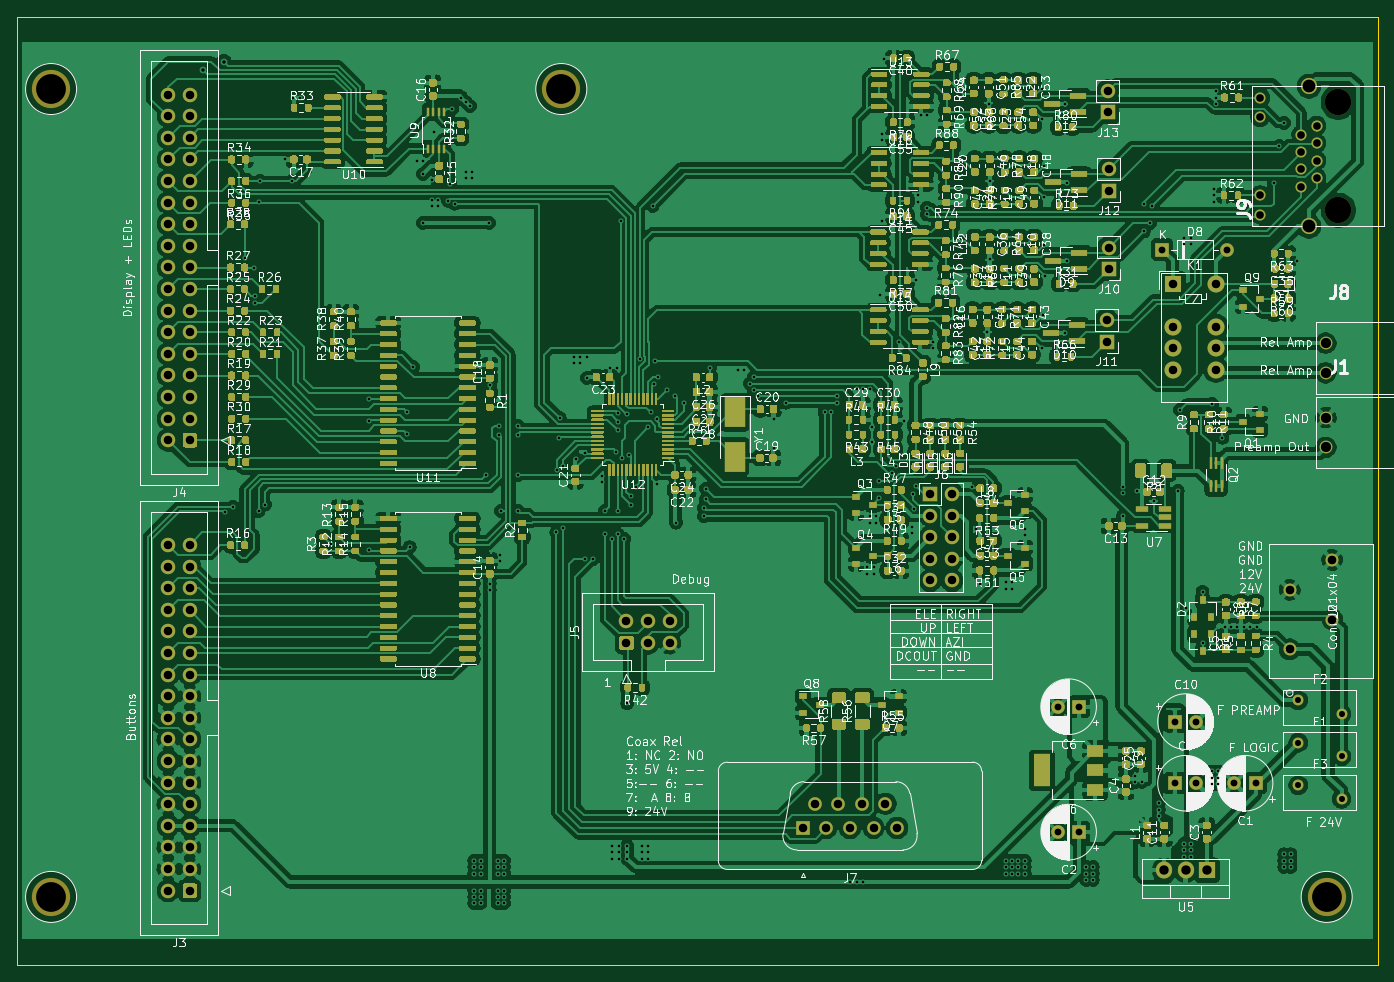
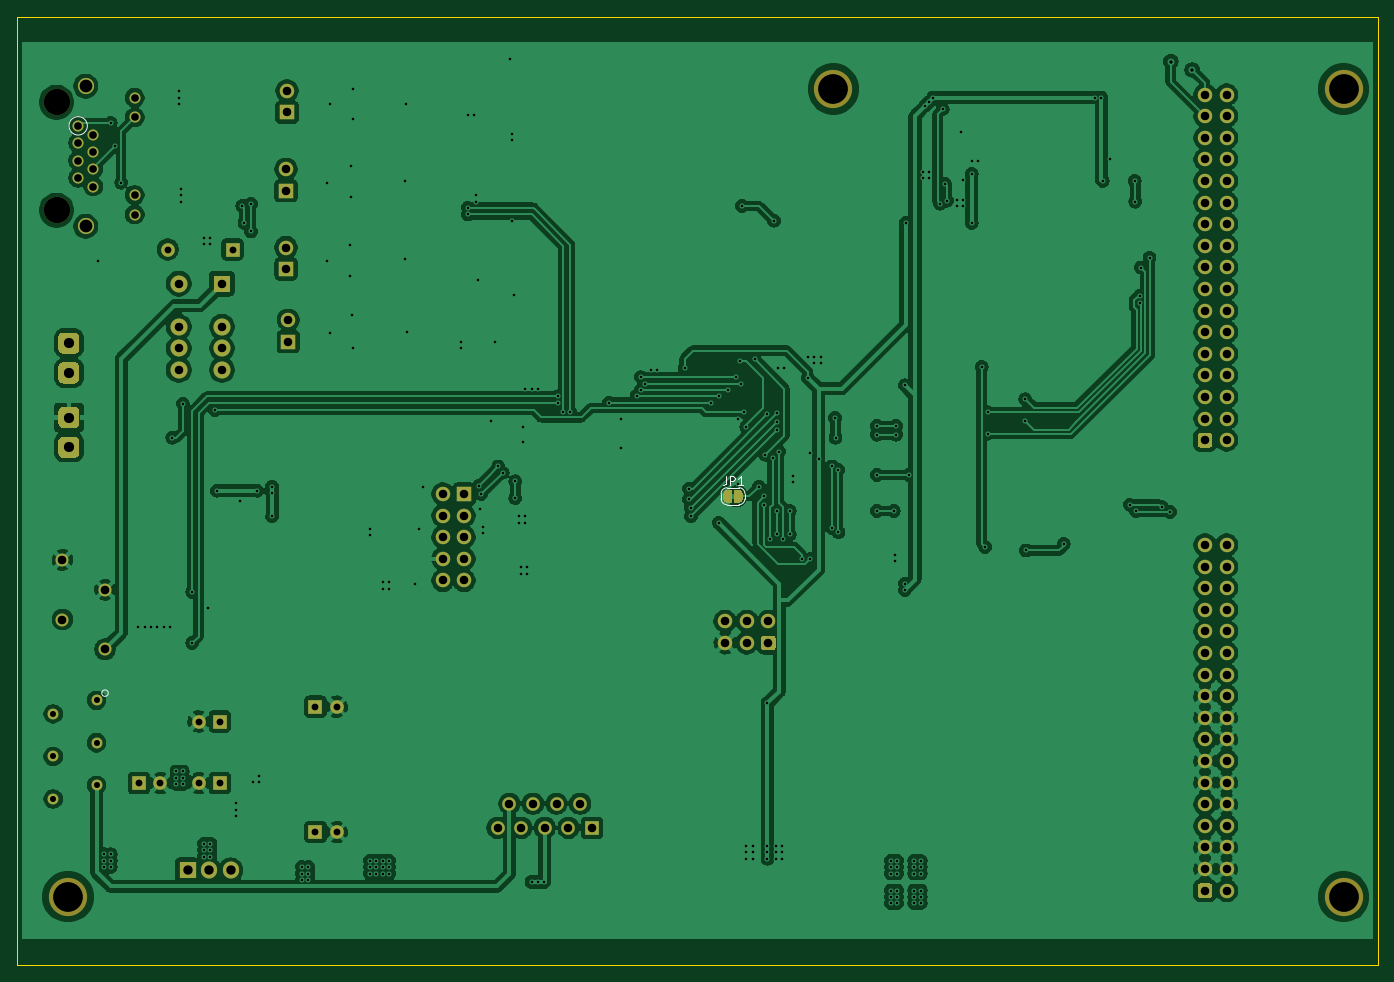
Circuit board: 10 layer files. Board 160.0 x 111.5 mm.
- bottom_copper: AR2ISS_AntCTL_HW-B_Cu.gbr (326386 bytes)
- bottom_mask: AR2ISS_AntCTL_HW-B_Mask.gbr (9500 bytes)
- paste: AR2ISS_AntCTL_HW-B_Paste.gbr (477 bytes)
- bottom_silk: AR2ISS_AntCTL_HW-B_SilkS.gbr (1760 bytes)
- outline: AR2ISS_AntCTL_HW-Edge_Cuts.gbr (643 bytes)
- top_copper: AR2ISS_AntCTL_HW-F_Cu.gbr (796286 bytes)
- top_mask: AR2ISS_AntCTL_HW-F_Mask.gbr (170867 bytes)
- paste: AR2ISS_AntCTL_HW-F_Paste.gbr (145497 bytes)
- top_silk: AR2ISS_AntCTL_HW-F_SilkS.gbr (293348 bytes)
- drill: AR2ISS_AntCTL_HW.drl (6876 bytes)

=== bottom_copper: AR2ISS_AntCTL_HW-B_Cu.gbr (326386 bytes, source omitted) ===
=== bottom_mask: AR2ISS_AntCTL_HW-B_Mask.gbr (9500 bytes, source omitted) ===
=== paste: AR2ISS_AntCTL_HW-B_Paste.gbr ===
%TF.GenerationSoftware,KiCad,Pcbnew,(5.1.9)-1*%
%TF.CreationDate,2021-04-04T23:22:27+02:00*%
%TF.ProjectId,AR2ISS_AntCTL_HW,41523249-5353-45f4-916e-7443544c5f48,rev?*%
%TF.SameCoordinates,PX2625a00PY8f0d180*%
%TF.FileFunction,Paste,Bot*%
%TF.FilePolarity,Positive*%
%FSLAX46Y46*%
G04 Gerber Fmt 4.6, Leading zero omitted, Abs format (unit mm)*
G04 Created by KiCad (PCBNEW (5.1.9)-1) date 2021-04-04 23:22:27*
%MOMM*%
%LPD*%
G01*
G04 APERTURE LIST*
G04 APERTURE END LIST*
M02*

=== bottom_silk: AR2ISS_AntCTL_HW-B_SilkS.gbr ===
%TF.GenerationSoftware,KiCad,Pcbnew,(5.1.9)-1*%
%TF.CreationDate,2021-05-16T21:23:40+02:00*%
%TF.ProjectId,AR2ISS_AntCTL_HW,41523249-5353-45f4-916e-7443544c5f48,rev?*%
%TF.SameCoordinates,PX2625a00PY8f0d180*%
%TF.FileFunction,Legend,Bot*%
%TF.FilePolarity,Positive*%
%FSLAX46Y46*%
G04 Gerber Fmt 4.6, Leading zero omitted, Abs format (unit mm)*
G04 Created by KiCad (PCBNEW (5.1.9)-1) date 2021-05-16 21:23:40*
%MOMM*%
%LPD*%
G01*
G04 APERTURE LIST*
%ADD10C,0.150000*%
%ADD11C,0.152400*%
%ADD12C,0.120000*%
G04 APERTURE END LIST*
D10*
%TO.C,J9*%
X153892091Y98670000D02*
G75*
G03*
X153892091Y98670000I-1082091J0D01*
G01*
D11*
%TO.C,J2*%
X150034500Y31962067D02*
G75*
G03*
X150034500Y31962067I-381000J0D01*
G01*
D12*
%TO.C,JP1*%
X76503500Y56117000D02*
X75103500Y56117000D01*
X74403500Y55417000D02*
X74403500Y54817000D01*
X75103500Y54117000D02*
X76503500Y54117000D01*
X77203500Y54817000D02*
X77203500Y55417000D01*
X75103500Y56117000D02*
G75*
G03*
X74403500Y55417000I0J-700000D01*
G01*
X74403500Y54817000D02*
G75*
G03*
X75103500Y54117000I700000J0D01*
G01*
X76503500Y54117000D02*
G75*
G03*
X77203500Y54817000I0J700000D01*
G01*
X77203500Y55417000D02*
G75*
G03*
X76503500Y56117000I-700000J0D01*
G01*
D10*
X76636833Y57464620D02*
X76636833Y56750334D01*
X76684452Y56607477D01*
X76779690Y56512239D01*
X76922547Y56464620D01*
X77017785Y56464620D01*
X76160642Y56464620D02*
X76160642Y57464620D01*
X75779690Y57464620D01*
X75684452Y57417000D01*
X75636833Y57369381D01*
X75589214Y57274143D01*
X75589214Y57131286D01*
X75636833Y57036048D01*
X75684452Y56988429D01*
X75779690Y56940810D01*
X76160642Y56940810D01*
X74636833Y56464620D02*
X75208261Y56464620D01*
X74922547Y56464620D02*
X74922547Y57464620D01*
X75017785Y57321762D01*
X75113023Y57226524D01*
X75208261Y57178905D01*
%TD*%
M02*

=== outline: AR2ISS_AntCTL_HW-Edge_Cuts.gbr ===
%TF.GenerationSoftware,KiCad,Pcbnew,(5.1.9)-1*%
%TF.CreationDate,2021-05-16T21:23:40+02:00*%
%TF.ProjectId,AR2ISS_AntCTL_HW,41523249-5353-45f4-916e-7443544c5f48,rev?*%
%TF.SameCoordinates,PX2625a00PY8f0d180*%
%TF.FileFunction,Profile,NP*%
%FSLAX46Y46*%
G04 Gerber Fmt 4.6, Leading zero omitted, Abs format (unit mm)*
G04 Created by KiCad (PCBNEW (5.1.9)-1) date 2021-05-16 21:23:40*
%MOMM*%
%LPD*%
G01*
G04 APERTURE LIST*
%TA.AperFunction,Profile*%
%ADD10C,0.050000*%
%TD*%
G04 APERTURE END LIST*
D10*
X160000000Y111500000D02*
X160000000Y0D01*
X0Y0D02*
X0Y111500000D01*
X160000000Y111500000D02*
X0Y111500000D01*
X0Y0D02*
X160000000Y0D01*
M02*

=== top_copper: AR2ISS_AntCTL_HW-F_Cu.gbr (796286 bytes, source omitted) ===
=== top_mask: AR2ISS_AntCTL_HW-F_Mask.gbr (170867 bytes, source omitted) ===
=== paste: AR2ISS_AntCTL_HW-F_Paste.gbr (145497 bytes, source omitted) ===
=== top_silk: AR2ISS_AntCTL_HW-F_SilkS.gbr (293348 bytes, source omitted) ===
=== drill: AR2ISS_AntCTL_HW.drl (6876 bytes, source omitted) ===
